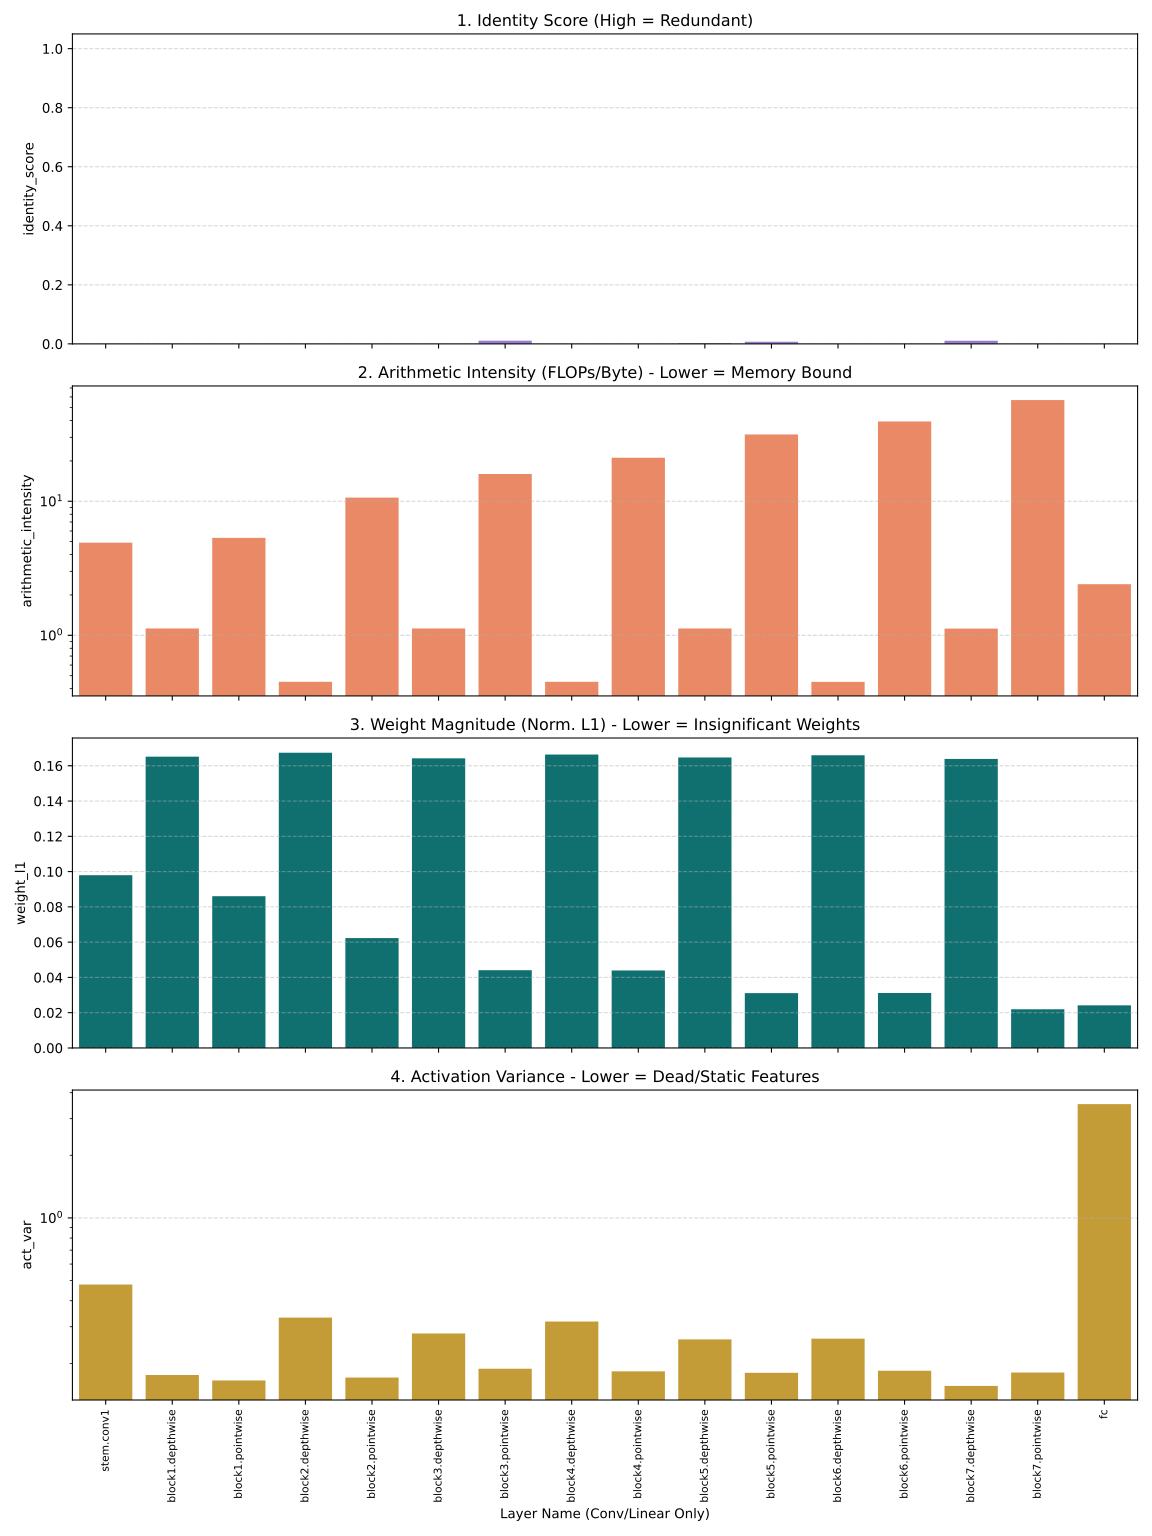

Values plotted in this chart, from the file beside it:
layer, layer_type, identity_score, arithmetic_intensity, weight_l1, act_var, flops
stem.conv1, Conv2d, 0.0, 4.908, 0.09794, 0.4786, 113246208
block1.depthwise, Conv2d, -0.01604, 1.125, 0.1651, 0.1759, 37748736
block1.pointwise, Conv2d, 0.0, 5.332, 0.08605, 0.1655, 268435456
block2.depthwise, Conv2d, 0.0, 0.45, 0.1674, 0.3319, 18874368
block2.pointwise, Conv2d, 0.0, 10.65, 0.06232, 0.171, 268435456
block3.depthwise, Conv2d, -0.03502, 1.125, 0.1642, 0.2784, 37748736
block3.pointwise, Conv2d, 0.01091, 15.97, 0.04408, 0.1884, 536870912
block4.depthwise, Conv2d, 0.0, 0.4499, 0.1664, 0.3178, 9437184
block4.pointwise, Conv2d, 0.0, 21.11, 0.04394, 0.1831, 268435456
block5.depthwise, Conv2d, 0.00213, 1.124, 0.1647, 0.2607, 18874368
block5.pointwise, Conv2d, 0.007237, 31.51, 0.03109, 0.1802, 536870912
block6.depthwise, Conv2d, 0.0, 0.4496, 0.166, 0.263, 4718592
block6.pointwise, Conv2d, 0.0, 39.38, 0.03116, 0.1843, 268435456
block7.depthwise, Conv2d, 0.01073, 1.123, 0.1639, 0.1558, 9437184
block7.pointwise, Conv2d, -0.002296, 56.89, 0.02196, 0.1808, 536870912
fc, Linear, 0.0, 2.406, 0.02418, 3.523, 2621440
